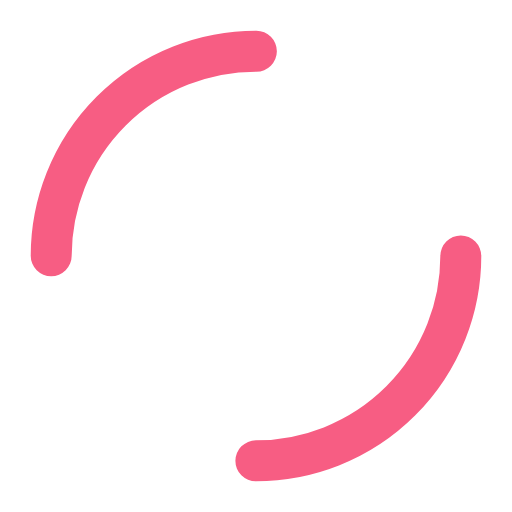
t = 0.00 s
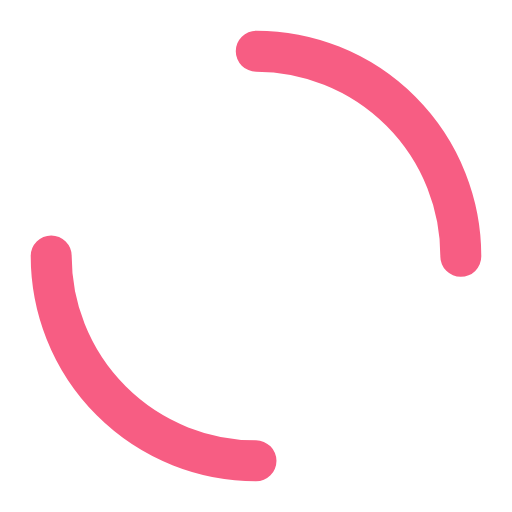
t = 0.25 s
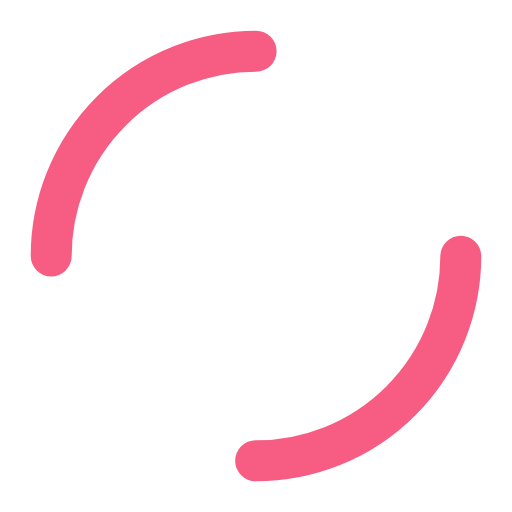
t = 0.50 s
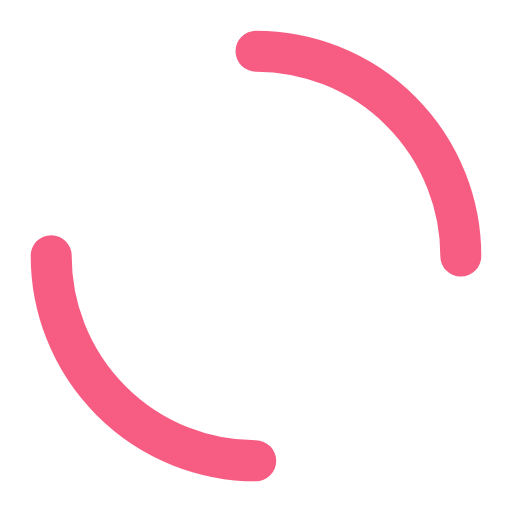
t = 0.75 s

The animated SVG that drew these frames (rendered in a browser with its animation timeline set to each time). Animation: 1 SMIL element (animateTransform=1); one cycle of 1.00 s, repeats indefinitely.

<?xml version="1.0" encoding="utf-8"?>
<svg xmlns="http://www.w3.org/2000/svg" xmlns:xlink="http://www.w3.org/1999/xlink" style="margin: auto; background: none; display: block; shape-rendering: auto;" width="200px" height="200px" viewBox="0 0 100 100" preserveAspectRatio="xMidYMid">
<circle cx="50" cy="50" r="40" stroke-width="8" stroke="#f75d83" stroke-dasharray="62.83185307179586 62.83185307179586" fill="none" stroke-linecap="round">
  <animateTransform attributeName="transform" type="rotate" repeatCount="indefinite" dur="1s" keyTimes="0;1" values="0 50 50;360 50 50"></animateTransform>
</circle>
<!-- [ldio] generated by https://loading.io/ --></svg>